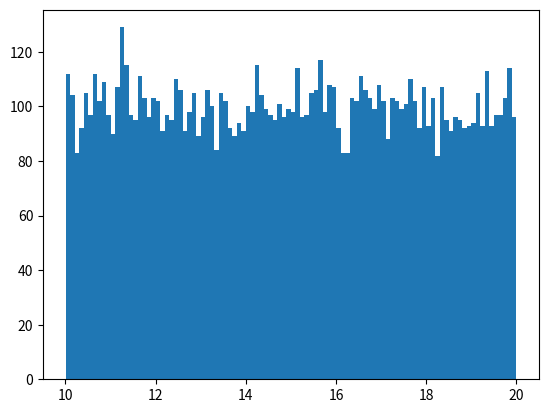

Python code for this plot:
import numpy as np

"""
Practice #7: 다음 두 행렬에 대해 내적 연산을 수행한 결과룰 출력하시오
(단. 결과의 소수점 아래는 제거한다.)
"""
arr1 = np.array([
    [2.1, 3.5],
    [4.2, 2.7],
    [2.3, 1.9]
])
arr2 = np.array([
    [5, 2, 3],
    [1, 3, 5]
])
print(np.trunc(np.dot(arr1, arr2)))

"""
Practice #8: 조건 연산자를 활용한 Boolean 인덱싱을 이용하여
다음 배열의 원소들 중 2와 5의 배수만 추출한 결과를 오름차순 정열하여 (2,4) 행렬로 출력
"""
arr = np.array([
    [1, 2, 3, 4],
    [5, 6, 7, 8],
    [9, 10, 11, 12]
])

print(np.sort(np.append(arr[arr % 2 == 0], arr[arr % 5 ==0])).reshape((2, 4)))

"""
Practice #9: 10진수 100이상 150미만 사이에 존재하는 정수를 무작위로 추출하여
(3, 10) 형태의 행렬로 만들고 행과 열을 전치한 결과를 출력하시오.
"""
arr = np.random.randint(100, 151, (3, 10))
print(arr.T)

"""
Practice #10: 10진수 10~20사이에 존재하는 실수형의 수를 무작위로 10000개 추출하여
100개의 구간에 그레프로 시각화하시오
(단. 무작위 실수 값은 균등한 비율로 추출해야하며 그래프 시각화 도구는 pyplot 모듈을 사용할것)
"""
import matplotlib.pyplot as plt
randoms = 10 + np.random.rand(10000) * 10
plt.hist(randoms, bins=100)
plt.show()